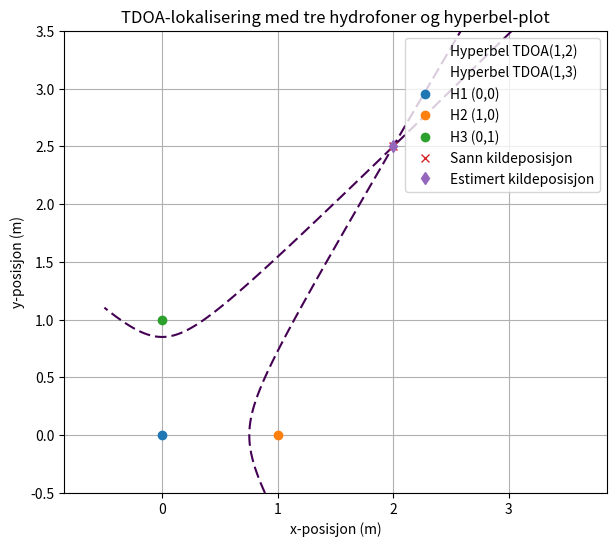

This figure's Python source:
import numpy as np
import matplotlib.pyplot as plt
from scipy.signal import chirp, correlate
from scipy.ndimage import shift
from scipy.optimize import fsolve

# Parametere
fs = 100e6         # Samplingsfrekvens (100 kHz)
T = 10e-3          # Pulslengde (10 ms)
f0, f1 = 38e3, 42e3  # Sweep fra 38 kHz til 42 kHz
c = 1500           # Lydhastighet i vann (m/s)

# --- Definer hydrofon- og kildeposisjoner ---
hydrophone1_pos = np.array([0.0, 0.0])   # H1
hydrophone2_pos = np.array([1.0, 0.0])   # H2
hydrophone3_pos = np.array([0.0, 1.0])   # H3

source_pos = np.array([2, 2.5])        # Kildens (fiktive) posisjon

# --- Beregn sanne avstander og sanne tidsforsinkelser ---
distance1 = np.linalg.norm(source_pos - hydrophone1_pos)
distance2 = np.linalg.norm(source_pos - hydrophone2_pos)
distance3 = np.linalg.norm(source_pos - hydrophone3_pos)

time1 = distance1 / c
time2 = distance2 / c
time3 = distance3 / c

# TDOA definert i forhold til H1 (referanse)
delta_t12_true = time2 - time1
delta_t13_true = time3 - time1

print(f"Sann TDOA (H2 vs H1) = {delta_t12_true*1e6:.2f} µs")
print(f"Sann TDOA (H3 vs H1) = {delta_t13_true*1e6:.2f} µs")

# --- Generer sweep-signal ---
t = np.linspace(0, T, int(fs * T))
sweep = chirp(t, f0=f0, f1=f1, t1=T, method='linear')

# --- Forsink hvert signal etter beregnet tidsforskjell (H1 er referanse) ---
def time_to_samples(tdelay):
    return int(round(tdelay * fs))

hydrophone1 = sweep  # referanse (ingen shift)
hydrophone2 = shift(sweep, -time_to_samples(delta_t12_true), mode='nearest')
hydrophone3 = shift(sweep, -time_to_samples(delta_t13_true), mode='nearest')

# --- Beregn krysskorrelasjoner for H1–H2 og H1–H3 ---
corr_12 = correlate(hydrophone1, hydrophone2, mode='full')
lags_12 = np.arange(-len(hydrophone1)+1, len(hydrophone1))
peak_12 = np.argmax(np.abs(corr_12))
estimated_dt12 = lags_12[peak_12] / fs  # sekunder

corr_13 = correlate(hydrophone1, hydrophone3, mode='full')
lags_13 = np.arange(-len(hydrophone1)+1, len(hydrophone1))
peak_13 = np.argmax(np.abs(corr_13))
estimated_dt13 = lags_13[peak_13] / fs  # sekunder

print(f"Estimert TDOA (H2 vs H1) = {estimated_dt12*1e6:.2f} µs")
print(f"Estimert TDOA (H3 vs H1) = {estimated_dt13*1e6:.2f} µs")

# --- Bruk TDOA til å estimere kildens (x,y)-posisjon ---
# Vi vet at:
#   d1 = sqrt((x-x1)^2 + (y-y1)^2)
#   d2 = sqrt((x-x2)^2 + (y-y2)^2)
#   d3 = sqrt((x-x3)^2 + (y-y3)^2)
# TDOA (H2 vs H1) => (d2 - d1) / c = estimated_dt12
# TDOA (H3 vs H1) => (d3 - d1) / c = estimated_dt13

def equations(vars, p1, p2, p3, t12, t13, c):
    x, y = vars
    d1 = np.sqrt((x - p1[0])**2 + (y - p1[1])**2)
    d2 = np.sqrt((x - p2[0])**2 + (y - p2[1])**2)
    d3 = np.sqrt((x - p3[0])**2 + (y - p3[1])**2)
    
    eq1 = (d2 - d1)/c - t12
    eq2 = (d3 - d1)/c - t13
    return (eq1, eq2)

initial_guess = (1.0, 1.0)
solution = fsolve(equations, initial_guess,
                  args=(hydrophone1_pos, hydrophone2_pos, hydrophone3_pos,
                        estimated_dt12, estimated_dt13, c))
estimated_pos = np.array(solution)
print(f"Estimert kildeposisjon: {estimated_pos}")

error = np.linalg.norm(estimated_pos - source_pos)
print(f"Sann kildeposisjon:     {source_pos}")
print(f"Avvik:                  {error:.4f} meter")

# --- (Ekstra) Plott hyperbelene for TDOA(12) og TDOA(13) ---
# Her bruker vi de "sanne" TDOA-ene for å vise hyperbelene nøyaktig der kilden ligger.
# Du kan også plotte "estimerte" hyperbler basert på estimerte_dt12/13 hvis ønskelig.
x_min, x_max = -0.5, 3.5
y_min, y_max = -0.5, 3.5

Ngrid = 300  # antall punkter i hver retning for mesh
x_vals = np.linspace(x_min, x_max, Ngrid)
y_vals = np.linspace(y_min, y_max, Ngrid)
xx, yy = np.meshgrid(x_vals, y_vals)

# Avstands-forskjell for H2-H1
d1_grid = np.sqrt((xx - hydrophone1_pos[0])**2 + (yy - hydrophone1_pos[1])**2)
d2_grid = np.sqrt((xx - hydrophone2_pos[0])**2 + (yy - hydrophone2_pos[1])**2)
diff_12 = d2_grid - d1_grid   # "ideal" difference

# Avstands-forskjell for H3-H1
d3_grid = np.sqrt((xx - hydrophone3_pos[0])**2 + (yy - hydrophone3_pos[1])**2)
diff_13 = d3_grid - d1_grid

# Hyperbel-betingelse: diff_ij == c * delta_t_ij
level_12 = c * delta_t12_true
level_13 = c * delta_t13_true

# --- Plott ---
plt.figure(figsize=(7,6))
# Hyperbel for H2 vs H1
cs1 = plt.contour(xx, yy, diff_12 - level_12, levels=[0], linestyles='--')
cs1.collections[0].set_label("Hyperbel TDOA(1,2)")

# Hyperbel for H3 vs H1
cs2 = plt.contour(xx, yy, diff_13 - level_13, levels=[0], linestyles='--')
cs2.collections[0].set_label("Hyperbel TDOA(1,3)")

# Plot hydrophones
plt.plot(hydrophone1_pos[0], hydrophone1_pos[1], 'o', label="H1 (0,0)")
plt.plot(hydrophone2_pos[0], hydrophone2_pos[1], 'o', label="H2 (1,0)")
plt.plot(hydrophone3_pos[0], hydrophone3_pos[1], 'o', label="H3 (0,1)")

# True vs. estimated source
plt.plot(source_pos[0], source_pos[1], 'x', label="Sann kildeposisjon")
plt.plot(estimated_pos[0], estimated_pos[1], 'd', label="Estimert kildeposisjon")

plt.xlabel("x-posisjon (m)")
plt.ylabel("y-posisjon (m)")
plt.title("TDOA-lokalisering med tre hydrofoner og hyperbel-plot")
plt.grid(True)
# Sett lik skala på x- og y-akse
ax = plt.gca()
ax.set_aspect('equal', adjustable='datalim')
plt.xlim(x_min, x_max)
plt.ylim(y_min, y_max)

plt.legend()
plt.show()
